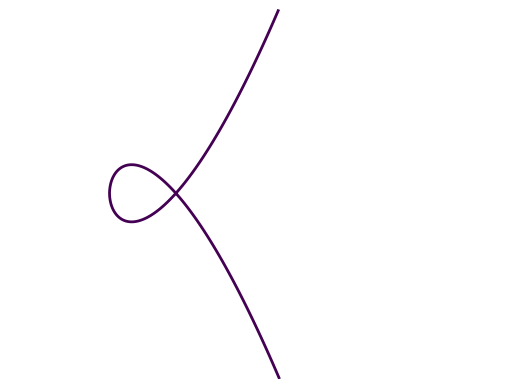

This chart was generated by the following Python code:
import matplotlib.pyplot
from numpy import arange
from numpy import meshgrid


matplotlib.pyplot.xkcd()

delta = 0.025
xrange = arange(-2.5, 5.0, delta)
yrange = arange(-2.5, 2.5, delta)
X, Y = meshgrid(xrange,yrange)

# F is one side of the equation, G is the other
F = Y**2
G = X**2 + X**3 

matplotlib.pyplot.axis('off')
matplotlib.pyplot.contour(X, Y, (F - G), [0])

matplotlib.pyplot.savefig('double_point.pdf')

